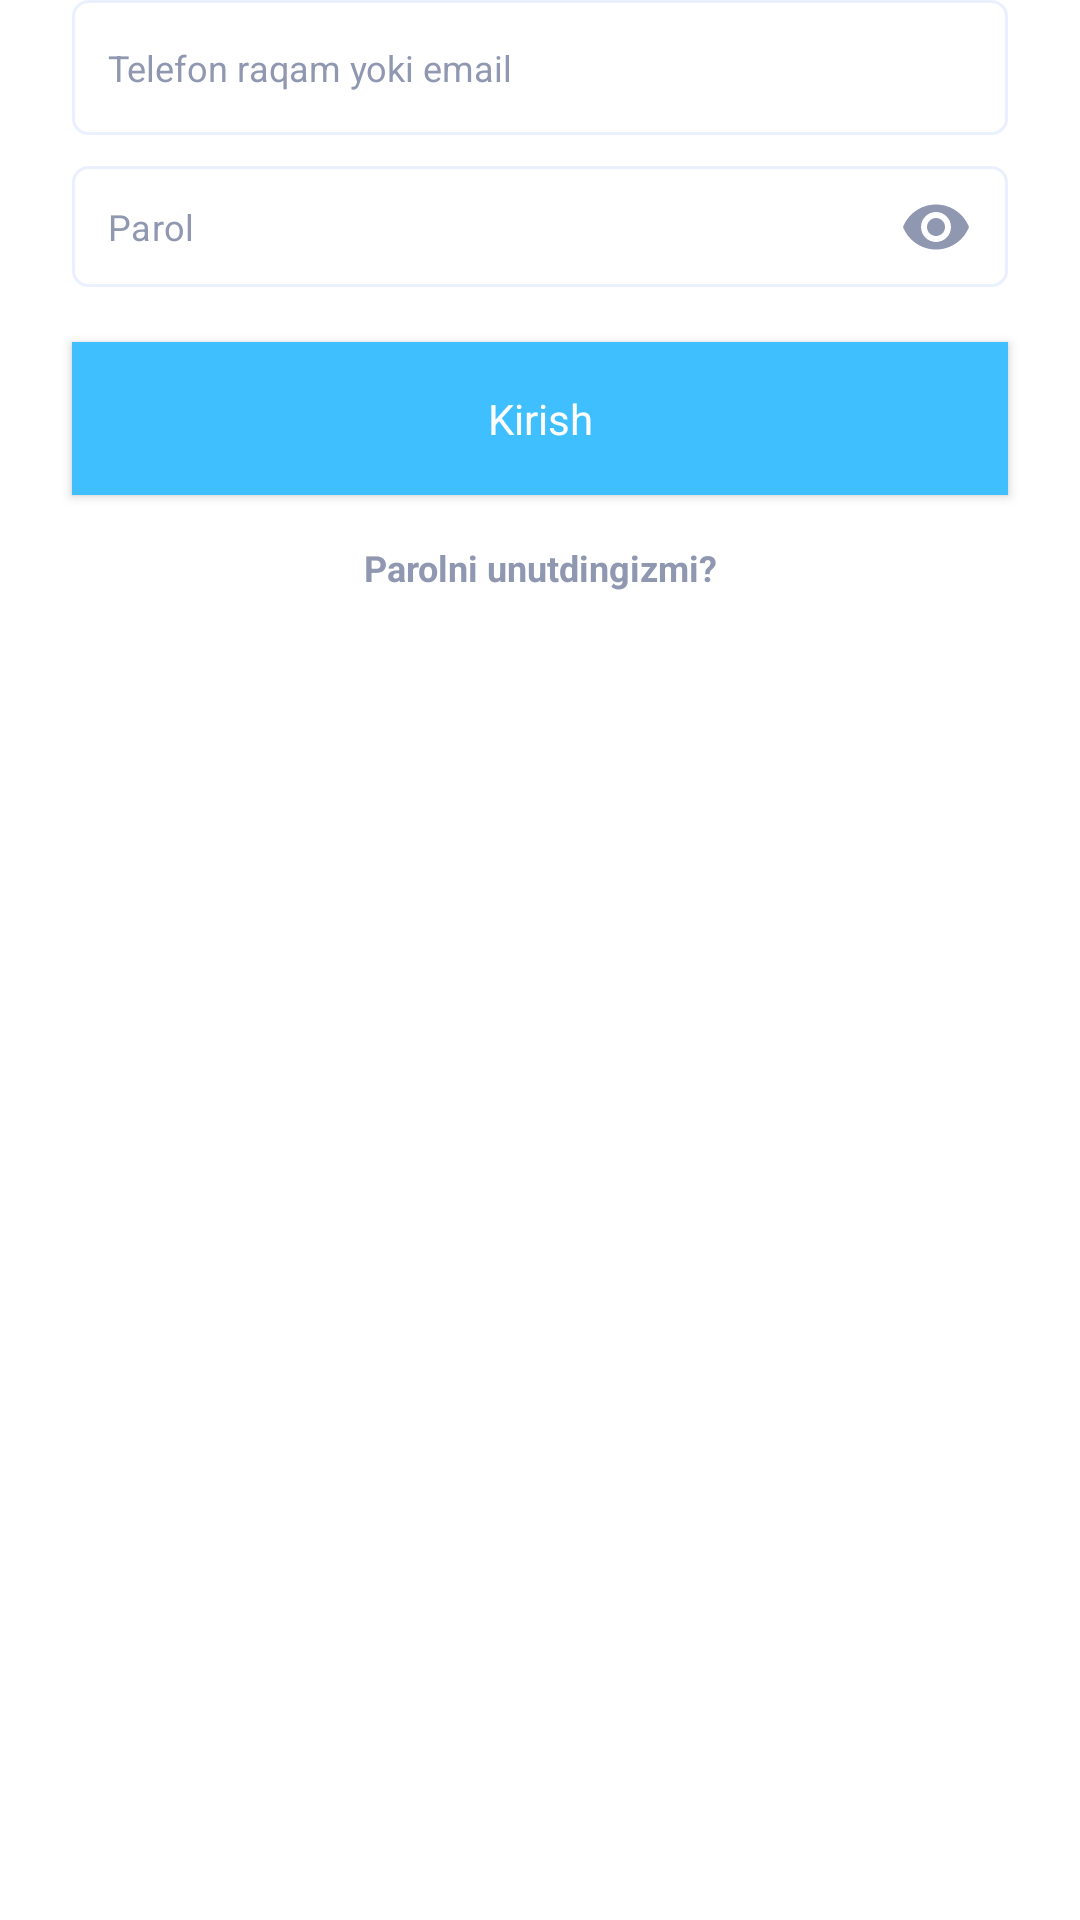

This screen was rendered from an Android layout file. Write that file and the resources it references.
<!-- AndroidManifest.xml: application theme Theme.QulayMarket -->
<!-- res/layout/fragment_login_page.xml -->
<?xml version="1.0" encoding="utf-8"?>
<layout xmlns:android="http://schemas.android.com/apk/res/android"
    xmlns:app="http://schemas.android.com/apk/res-auto">

    <data>
        <variable
            name="viewModel"
            type="uz.triples.qulaymarket.login.login_or_register.login_page.LoginPageViewModel" />
    </data>

    <androidx.constraintlayout.widget.ConstraintLayout
        android:layout_width="match_parent"
        android:layout_height="match_parent">
        <com.google.android.material.textfield.TextInputEditText
            android:id="@+id/phoneNumber"
            android:layout_width="match_parent"
            android:layout_height="45dp"
            android:layout_marginHorizontal="24dp"
            android:background="@drawable/edit_text_background"
            android:hint="@string/telefon_raqamyoki_email"
            android:inputType="textEmailAddress"
            android:padding="12dp"
            android:textColorHint="@color/grey"
            android:textSize="12sp"
            app:layout_constraintTop_toTopOf="parent"
            app:layout_constraintEnd_toEndOf="parent"
            app:layout_constraintStart_toStartOf="parent" />

        <com.google.android.material.textfield.TextInputLayout
            android:id="@+id/password"
            android:layout_width="0dp"
            android:layout_height="45dp"
            android:layout_marginHorizontal="24dp"
            android:layout_marginTop="8dp"
            android:textColorHint="@color/grey"
            app:boxStrokeWidth="0dp"
            app:boxStrokeWidthFocused="0dp"
            app:hintEnabled="false"
            app:layout_constraintBottom_toTopOf="@id/enterBtn"
            app:layout_constraintEnd_toEndOf="parent"
            app:layout_constraintStart_toStartOf="parent"
            app:layout_constraintTop_toBottomOf="@id/phoneNumber"
            app:passwordToggleEnabled="true"
            app:passwordToggleTint="@color/grey">

            <com.google.android.material.textfield.TextInputEditText
                android:layout_width="match_parent"
                android:layout_height="wrap_content"
                android:background="@drawable/edit_text_background"
                android:hint="@string/parol"
                android:textColorHint="@color/grey"
                android:inputType="textPassword"
                android:padding="12dp"
                android:textSize="12sp" />

        </com.google.android.material.textfield.TextInputLayout>

        <Button
            android:id="@+id/enterBtn"
            android:layout_width="0dp"
            android:layout_height="wrap_content"
            android:layout_marginHorizontal="24dp"
            android:background="@color/lightBlue"
            android:padding="16dp"
            android:text="@string/kirish"
            android:textSize="14sp"
            android:textColor="@color/white"
            android:layout_marginTop="16dp"
            app:layout_constraintBottom_toTopOf="@id/forgetPassword"
            app:layout_constraintEnd_toEndOf="parent"
            app:layout_constraintStart_toStartOf="parent"
            app:layout_constraintTop_toBottomOf="@id/password" />

        <TextView
            android:id="@+id/forgetPassword"
            android:layout_width="0dp"
            android:layout_height="wrap_content"
            android:layout_marginTop="16dp"
            android:gravity="center"
            android:text="Parolni unutdingizmi?"
            android:textColor="@color/grey"
            android:textStyle="bold"
            app:layout_constraintEnd_toEndOf="parent"
            app:layout_constraintStart_toStartOf="parent"
            app:layout_constraintTop_toBottomOf="@id/enterBtn" />

        <androidx.constraintlayout.widget.Guideline
            android:id="@+id/guideline"
            android:layout_width="wrap_content"
            android:layout_height="wrap_content"
            android:orientation="vertical" />
    </androidx.constraintlayout.widget.ConstraintLayout>
</layout>
<!-- resources referenced by this layout -->
<resources>
  <color name="grey">#9098B1</color>
  <color name="lightBlue">#40BFFF</color>
  <color name="white">#FFFFFFFF</color>
  <!-- drawable edit_text_background (drawable) -->
  <?xml version="1.0" encoding="utf-8"?>
  <selector xmlns:android="http://schemas.android.com/apk/res/android">
      <item>
          <shape>
              <corners android:radius="5dp"/>
              <stroke android:color="@color/lightGrey"
                  android:width="1dp"/>
          </shape>
      </item>
  </selector>
  <string name="kirish">Kirish</string>
  <string name="parol">Parol</string>
  <string name="telefon_raqamyoki_email">Telefon raqam yoki email</string>
  <style name="Theme.QulayMarket" parent="Theme.MaterialComponents.Light.NoActionBar">
          
          <item name="colorPrimary">@color/lightBlue</item>
          <item name="colorOnPrimary">@color/white</item>
          <item name="colorPrimaryDark">@color/white</item>
          <item name="android:windowLightStatusBar" tools:targetApi="m">true</item>
          <item name="fontFamily">@font/poppins_medium</item>
          <item name="android:textColor">@color/darkBlue</item>
          <item name="android:textAllCaps">false</item>
          <item name="backgroundColor">@color/white</item>
          <item name="android:textSize">12sp</item>
          <item name="textAppearanceButton">@style/TextAppearance.App.Button</item>
      </style>
  <color name="lightGrey">#EBF0FF</color>
  <color name="darkBlue">#223263</color>
  <style name="TextAppearance.App.Button" parent="TextAppearance.MaterialComponents.Button">
          <item name="android:textAllCaps">false</item>
          <item name="textAllCaps">false</item>
          <item name="android:textSize">8sp</item>
      </style>
</resources>
